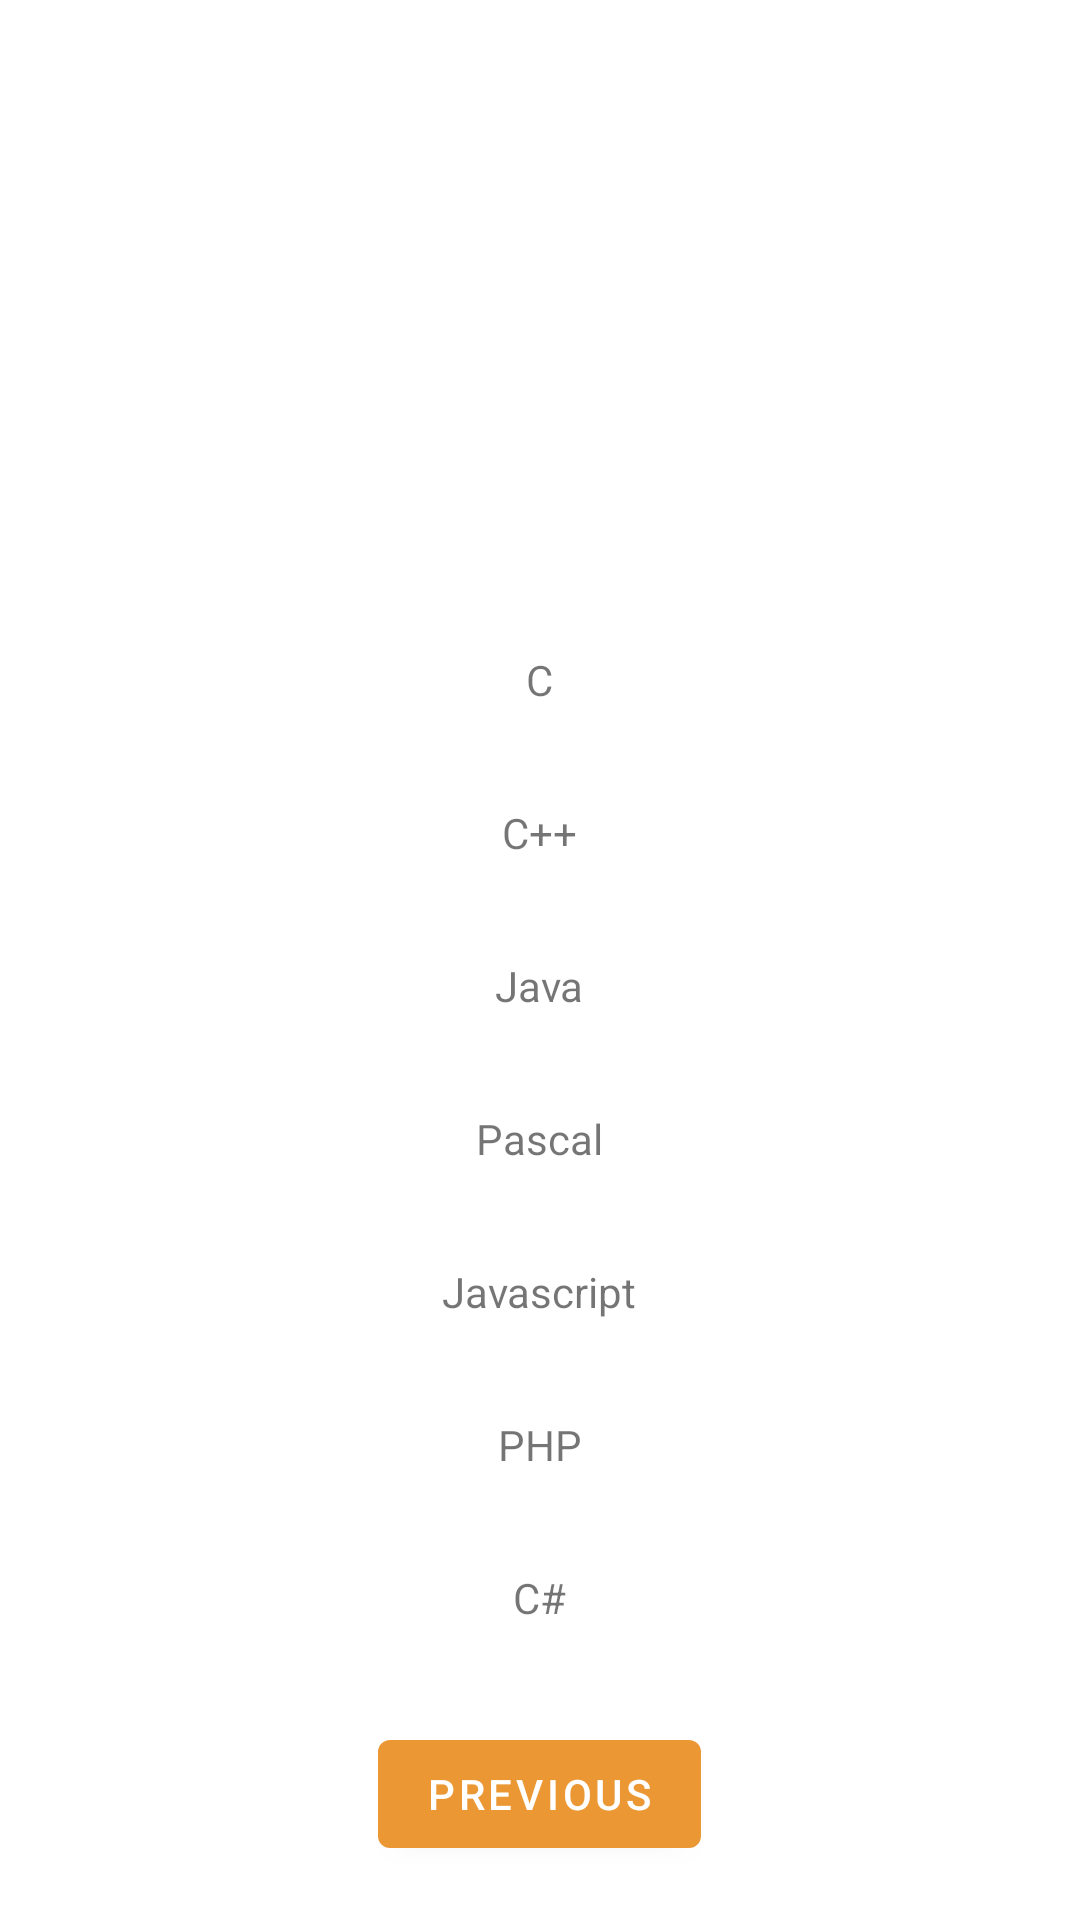

Produce the Android XML layout that renders to this screen, including the resource entries it uses.
<!-- AndroidManifest.xml: application theme Theme.MyFormulaireApp -->
<!-- res/layout/fragment_second.xml -->
<?xml version="1.0" encoding="utf-8"?>
<RelativeLayout xmlns:android="http://schemas.android.com/apk/res/android"
    xmlns:app="http://schemas.android.com/apk/res-auto"
    xmlns:tools="http://schemas.android.com/tools"
    android:layout_width="match_parent"
    android:layout_height="match_parent"
    tools:context=".SecondFragment">

    <TextView
        android:id="@+id/textview_Name"
        android:layout_width="wrap_content"
        android:layout_height="wrap_content"
        android:layout_marginTop="@dimen/margin64"
        android:layout_centerHorizontal="true"/>

    <TextView
        android:id="@+id/textview_Mail"
        android:layout_width="wrap_content"
        android:layout_height="wrap_content"
        android:layout_below="@id/textview_Name"
        android:layout_marginTop="@dimen/margin32"
        android:layout_centerHorizontal="true"/>

    <TextView
        android:id="@+id/textview_Playtime"
        android:layout_width="wrap_content"
        android:layout_height="wrap_content"
        android:layout_below="@id/textview_Mail"
        android:layout_centerHorizontal="true"
        android:layout_marginTop="@dimen/margin32"/>

    <TextView
        android:id="@+id/textview_C"
        android:text="@string/l1"
        android:layout_width="wrap_content"
        android:layout_height="wrap_content"
        android:layout_below="@id/textview_Playtime"
        android:layout_centerHorizontal="true"
        android:layout_marginTop="@dimen/margin32"/>

    <TextView
        android:id="@+id/textview_Cpp"
        android:text="@string/l2"
        android:layout_width="wrap_content"
        android:layout_height="wrap_content"
        android:layout_below="@id/textview_C"
        android:layout_centerHorizontal="true"
        android:layout_marginTop="@dimen/margin32"/>

    <TextView
        android:id="@+id/textview_Java"
        android:text="@string/l3"
        android:layout_width="wrap_content"
        android:layout_height="wrap_content"
        android:layout_below="@id/textview_Cpp"
        android:layout_centerHorizontal="true"
        android:layout_marginTop="@dimen/margin32"/>

    <TextView
        android:id="@+id/textview_Pascal"
        android:text="@string/l4"
        android:layout_width="wrap_content"
        android:layout_height="wrap_content"
        android:layout_below="@id/textview_Java"
        android:layout_centerHorizontal="true"
        android:layout_marginTop="@dimen/margin32"/>

    <TextView
        android:id="@+id/textview_Javascript"
        android:text="@string/l5"
        android:layout_width="wrap_content"
        android:layout_height="wrap_content"
        android:layout_below="@id/textview_Pascal"
        android:layout_centerHorizontal="true"
        android:layout_marginTop="@dimen/margin32"/>

    <TextView
        android:id="@+id/textview_Php"
        android:text="@string/l6"
        android:layout_width="wrap_content"
        android:layout_height="wrap_content"
        android:layout_below="@id/textview_Javascript"
        android:layout_centerHorizontal="true"
        android:layout_marginTop="@dimen/margin32"/>

    <TextView
        android:id="@+id/textview_Csharp"
        android:text="@string/l7"
        android:layout_width="wrap_content"
        android:layout_height="wrap_content"
        android:layout_below="@id/textview_Php"
        android:layout_centerHorizontal="true"
        android:layout_marginTop="@dimen/margin32"/>

    <Button
        android:id="@+id/button_second"
        android:layout_width="wrap_content"
        android:layout_height="wrap_content"
        android:text="@string/previous"
        android:layout_below="@id/textview_Csharp"
        android:layout_centerHorizontal="true"
        android:layout_marginTop="@dimen/margin32"/>
</RelativeLayout>
<!-- resources referenced by this layout -->
<resources>
  <dimen name="margin32">32dp</dimen>
  <dimen name="margin64">64dp</dimen>
  <string name="l1">C</string>
  <string name="l2">C++</string>
  <string name="l3">Java</string>
  <string name="l4">Pascal</string>
  <string name="l5">Javascript</string>
  <string name="l6">PHP</string>
  <string name="l7">C#</string>
  <string name="previous">Previous</string>
  <style name="Theme.MyFormulaireApp" parent="Theme.MaterialComponents.DayNight.DarkActionBar">
          
          <item name="colorPrimary">@color/autumn</item>
          <item name="colorPrimaryVariant">@color/pumpkin</item>
          <item name="colorOnPrimary">@color/white</item>
          
          <item name="colorSecondary">@color/teal_200</item>
          <item name="colorSecondaryVariant">@color/teal_700</item>
          <item name="colorOnSecondary">@color/black</item>
          
          <item name="android:statusBarColor" tools:targetApi="l">?attr/colorPrimaryVariant</item>
          
      </style>
  <color name="autumn">#FFeb9834</color>
  <color name="pumpkin">#FFf08c13</color>
  <color name="white">#FFFFFFFF</color>
  <color name="teal_200">#FF03DAC5</color>
  <color name="teal_700">#FF018786</color>
  <color name="black">#FF000000</color>
</resources>
